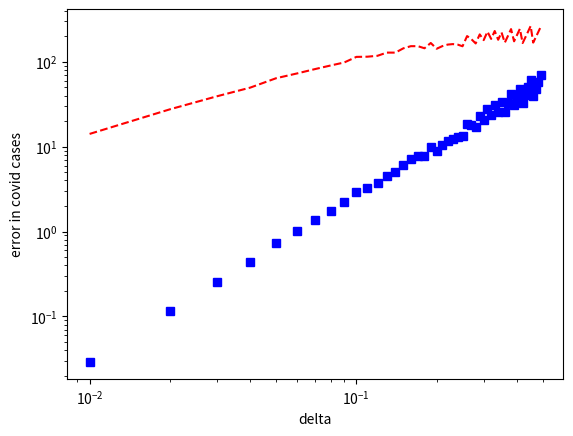

Here is the Python script that generated this plot:
import math
import matplotlib.pyplot as plt


def cos_approx(delta):
    """
    Approximates the cosine curve based on finite difference approximation with delta

    Parameters
    ----------
    delta : float
        Step size used for approximation
    """
    t = 0
    x = []
    y = []
    while(t + delta <= 2 * math.pi):
        x.append(t)
        y.append((math.sin(t + delta) - math.sin(t))/delta)
        t += delta
    plt.plot(x, y)
    plt.show()


def first_approx(y0, delta, alpha, numdays):
    """
    Approximates the number of people infected with covid-19 based on first-order approximation

    Parameters
    ----------
    y0 : int
        Number of people infected at start
    delta : float
        Step size for change in time
    alpha : int
        Number of people that infected person passes disease to
    numdays : int
        Number of days of approximation

    Returns
    -------
    x : list of floats
        List of people infected from start to numdays in increments of delta
    float
        Number of days actually calculated in this first-order approximation
    """
    x = [y0]
    i = delta
    while i <= numdays:
        x.append((1 + alpha * delta) * x[-1])
        i += delta
    return x, i-delta


def second_approx(y0, delta, alpha, numdays):
    """
    Approximates the number of people infected with covid-19 based on second-order approximation

    Parameters
    ----------
    y0 : int
        Number of people infected at start
    delta : float
        Step size for change in time
    alpha : int
        Number of people that infected person passes disease to
    numdays : int
        Number of days of approximation

    Returns
    -------
    x : list of floats
        List of people infected from start to numdays in increments of delta
    float
        Number of days actually calculated in this second-order approximation
    """
    x = [y0]
    i = delta
    multiplier = (1 + alpha * delta/2) / (1 - alpha * delta/2)
    while i <= numdays:
        x.append(multiplier * x[-1])
        i += delta
    return x, i-delta


def return_t(delta, numdays):
    """
    Gives timestamps for each delta increment of numdays

    Parameters
    ----------
    delta : float
        Step size for change in time
    numdays : int
        Number of days

    Returns
    -------
    list of floats
        Timestamps of all delta increments of numdays
    """
    return [delta * i for i in range(0, int((numdays)/delta))]

alpha = 1.2
numdays = 5
y0 = 1

dt = []
first_error = []
second_error = []
delta = 0.01

while delta <= 0.5:
    first, time1 = first_approx(y0, delta, alpha, numdays)
    second, time2 = second_approx(y0, delta, alpha, numdays)
    first_error.append(abs(math.exp(alpha * time1) - first[-1]))
    second_error.append(abs(math.exp(alpha * time2) - second[-1]))
    dt.append(delta)
    delta += 0.01

plt.xlabel('delta')
plt.ylabel('error in covid cases')
plt.xscale('log')
plt.yscale('log')
plt.plot(dt, first_error, 'r--')
plt.plot(dt, second_error, 'bs')
plt.show()
